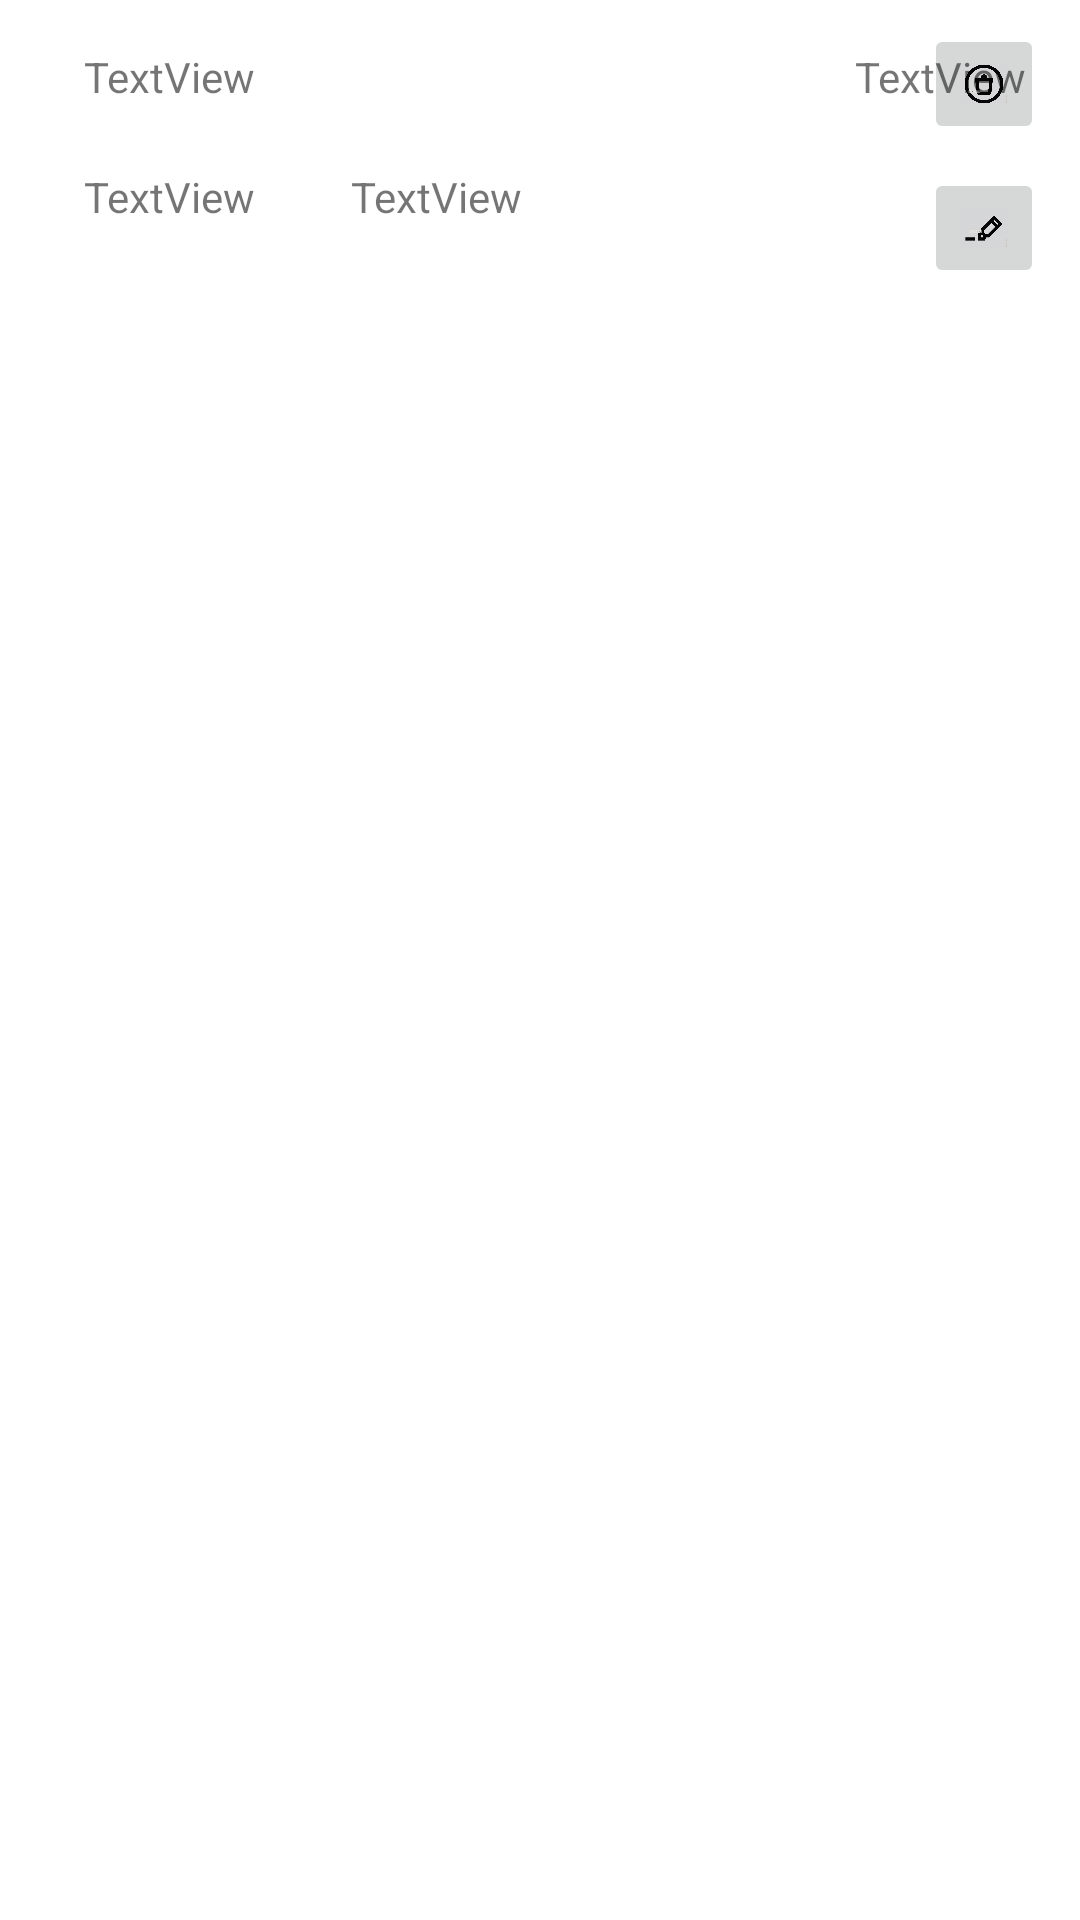

Reconstruct the res/layout file that produces this screen, plus the resources it refers to.
<!-- AndroidManifest.xml: application theme AppTheme -->
<!-- res/layout/address_item_view.xml -->
<?xml version="1.0" encoding="utf-8"?>
<androidx.constraintlayout.widget.ConstraintLayout
    xmlns:android="http://schemas.android.com/apk/res/android"
    xmlns:app="http://schemas.android.com/apk/res-auto"
    android:layout_width="match_parent"
    android:layout_height="wrap_content">

    <ImageButton
        android:id="@+id/delete_address_button"
        android:layout_width="40dp"
        android:layout_height="40dp"
        android:layout_marginTop="8dp"
        android:layout_marginEnd="12dp"
        android:scaleType="fitCenter"
        app:srcCompat="@drawable/delete_button"
        app:layout_constraintEnd_toEndOf="parent"
        app:layout_constraintTop_toTopOf="parent" />

    <ImageButton
        android:id="@+id/edit_address_button"
        android:layout_width="40dp"
        android:layout_height="40dp"
        android:layout_marginTop="8dp"
        android:layout_marginEnd="12dp"
        android:scaleType="fitCenter"
        app:srcCompat="@drawable/edit_button"
        app:layout_constraintBottom_toBottomOf="parent"
        app:layout_constraintEnd_toEndOf="parent"
        app:layout_constraintTop_toBottomOf="@+id/delete_address_button"
        app:layout_constraintVertical_bias="0.0" />

    <TextView
        android:id="@+id/address_text_view"
        android:layout_width="249dp"
        android:layout_height="26dp"
        android:layout_marginStart="28dp"
        android:layout_marginTop="16dp"
        android:text="TextView"
        app:layout_constraintStart_toStartOf="parent"
        app:layout_constraintTop_toTopOf="parent" />

    <TextView
        android:id="@+id/name_text_view"
        android:layout_width="79dp"
        android:layout_height="18dp"
        android:layout_marginStart="28dp"
        android:layout_marginTop="56dp"
        android:text="TextView"
        app:layout_constraintStart_toStartOf="parent"
        app:layout_constraintTop_toTopOf="parent" />

    <TextView
        android:id="@+id/phone_number_view"
        android:layout_width="107dp"
        android:layout_height="18dp"
        android:layout_marginTop="56dp"
        android:text="TextView"
        app:layout_constraintEnd_toStartOf="@+id/edit_address_button"
        app:layout_constraintHorizontal_bias="0.107"
        app:layout_constraintStart_toEndOf="@+id/name_text_view"
        app:layout_constraintTop_toTopOf="parent" />

    <TextView
        android:id="@+id/default_address_view"
        android:layout_width="wrap_content"
        android:layout_height="wrap_content"
        android:layout_marginStart="8dp"
        android:layout_marginTop="16dp"
        android:text="TextView"
        app:layout_constraintEnd_toStartOf="@+id/delete_address_button"
        app:layout_constraintHorizontal_bias="0.0"
        app:layout_constraintStart_toEndOf="@+id/address_text_view"
        app:layout_constraintTop_toTopOf="parent" />
</androidx.constraintlayout.widget.ConstraintLayout>
<!-- resources referenced by this layout -->
<resources>
  <!-- drawable delete_button: png bitmap (drawable, 44877 bytes) -->
  <!-- drawable edit_button: png bitmap (drawable, 27593 bytes) -->
  <style name="AppTheme" parent="Theme.MaterialComponents.Light.NoActionBar">
          <item name="colorPrimary">@color/colorPrimary</item>
          <item name="colorPrimaryVariant">@color/colorPrimaryDark</item>
          <item name="colorSecondary">@color/colorAccent</item>
      </style>
  <color name="colorPrimary">#6200EE</color>
  <color name="colorPrimaryDark">#3700B3</color>
  <color name="colorAccent">#FF9800</color>
</resources>
